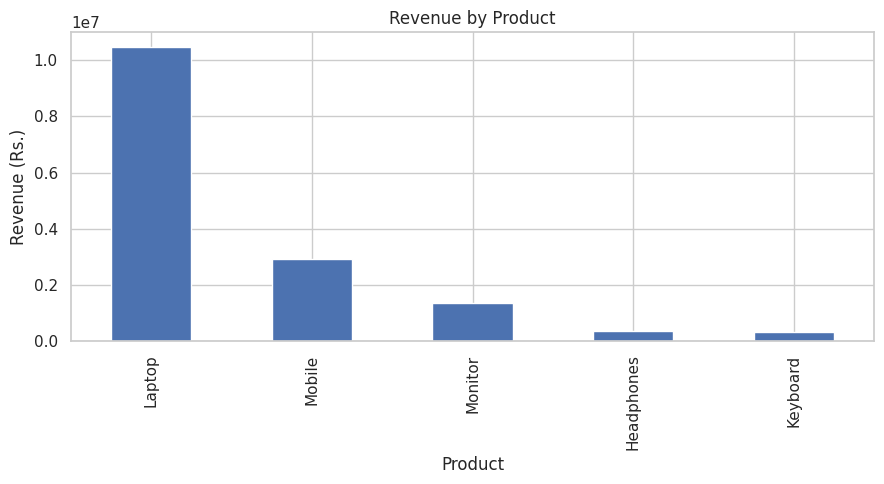
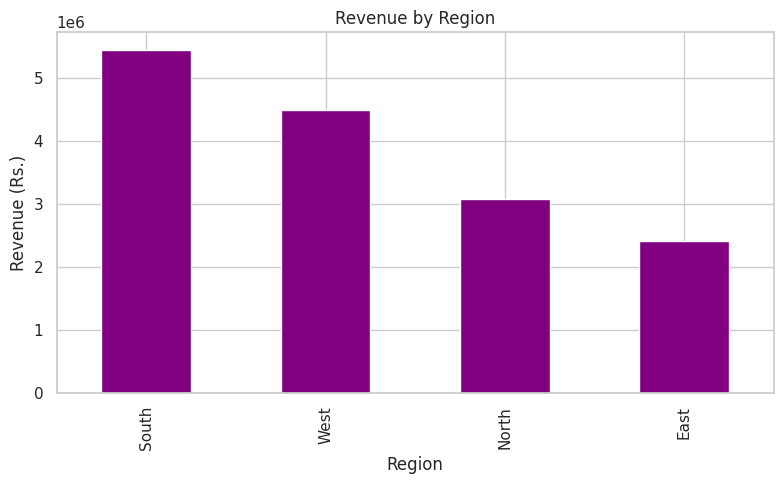
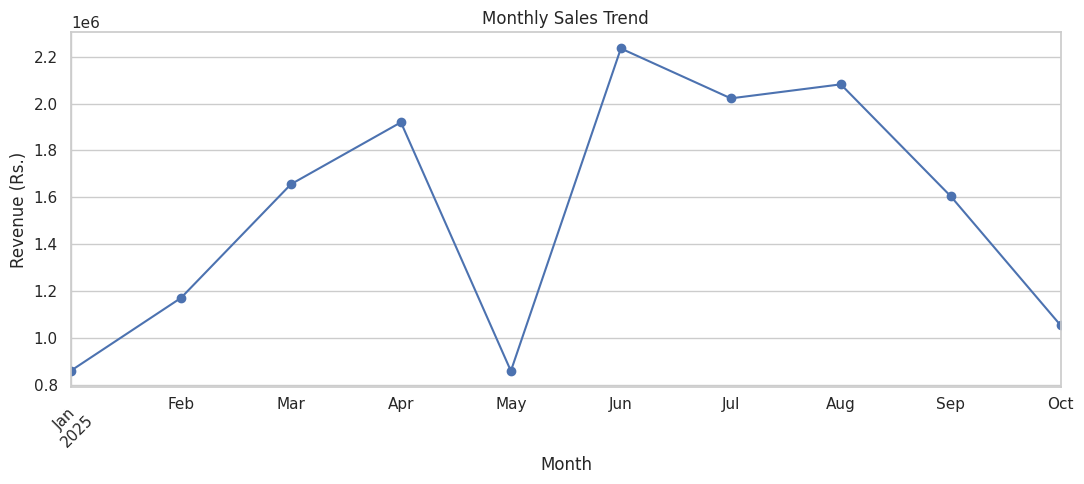

Python code for these plots, in order:

# RETAIL SALES DATA ANALYSIS
# Python Portfolio Project

import pandas as pd
import numpy as np
import matplotlib.pyplot as plt
import seaborn as sns
import os

# Create output folder
os.makedirs("outputs", exist_ok=True)

# 1. CREATE SAMPLE DATASET
np.random.seed(42)

products = ["Laptop", "Mobile", "Headphones", "Keyboard", "Monitor"]

prices = {
    "Laptop": 65000,
    "Mobile": 30000,
    "Headphones": 2500,
    "Keyboard": 1800,
    "Monitor": 12000
}

df = pd.DataFrame({
    "Order_ID": range(1001, 1301),
    "Date": pd.date_range("2025-01-01", periods=300, freq="D"),
    "Product": np.random.choice(products, 300),
    "Region": np.random.choice(
        ["North", "South", "East", "West"], 300
    ),
    "Quantity": np.random.randint(1, 5, 300)
})

df["Unit_Price"] = df["Product"].map(prices)
df["Revenue"] = df["Quantity"] * df["Unit_Price"]

# 2. DATA CLEANING
df.drop_duplicates(inplace=True)
df["Date"] = pd.to_datetime(df["Date"])

print("\nDATASET OVERVIEW")
print(df.head())
print("\nDataset Shape:", df.shape)
print("\nMissing Values:")
print(df.isnull().sum())

# 3. KEY PERFORMANCE INDICATORS
total_revenue = df["Revenue"].sum()
total_orders = df["Order_ID"].nunique()
total_quantity = df["Quantity"].sum()
average_order_value = total_revenue / total_orders

print("\nSALES SUMMARY")
print("Total Revenue: Rs.", round(total_revenue, 2))
print("Total Orders:", total_orders)
print("Total Units Sold:", total_quantity)
print("Average Order Value:", round(average_order_value, 2))

# 4. PRODUCT ANALYSIS
product_sales = df.groupby("Product")["Revenue"].sum().sort_values(
    ascending=False
)

print("\nPRODUCT SALES")
print(product_sales)

# 5. REGIONAL ANALYSIS
region_sales = df.groupby("Region")["Revenue"].sum().sort_values(
    ascending=False
)

print("\nREGIONAL SALES")
print(region_sales)

# 6. MONTHLY SALES ANALYSIS
df["Month"] = df["Date"].dt.month_name()

monthly_sales = (
    df.groupby(df["Date"].dt.to_period("M"))["Revenue"].sum()
)

print("\nMONTHLY SALES")
print(monthly_sales)

# 7. VISUALIZATION - PRODUCT SALES
sns.set_theme(style="whitegrid")

plt.figure(figsize=(9, 5))
product_sales.plot(kind="bar")
plt.title("Revenue by Product")
plt.xlabel("Product")
plt.ylabel("Revenue (Rs.)")
plt.tight_layout()
plt.savefig("outputs/product_sales.png")


# 8. VISUALIZATION - REGIONAL SALES
plt.figure(figsize=(8, 5))
region_sales.plot(kind="bar", color="purple")
plt.title("Revenue by Region")
plt.xlabel("Region")
plt.ylabel("Revenue (Rs.)")
plt.tight_layout()
plt.savefig("outputs/regional_sales.png")


# 9. VISUALIZATION - MONTHLY SALES
plt.figure(figsize=(11, 5))
monthly_sales.plot(kind="line", marker="o")
plt.title("Monthly Sales Trend")
plt.xlabel("Month")
plt.ylabel("Revenue (Rs.)")
plt.xticks(rotation=45)
plt.tight_layout()
plt.savefig("outputs/monthly_sales.png")


# 10. BUSINESS INSIGHTS
print("\nBUSINESS INSIGHTS")

print("Best Selling Product:", product_sales.idxmax())
print("Top Performing Region:", region_sales.idxmax())
print("Highest Revenue Month:", monthly_sales.idxmax())

print("\nPROJECT COMPLETED SUCCESSFULLY!")

# 11. EXPORT DATA
df.to_csv("outputs/retail_sales_cleaned.csv", index=False)

print("Cleaned dataset exported successfully!")
plt.close("all")
